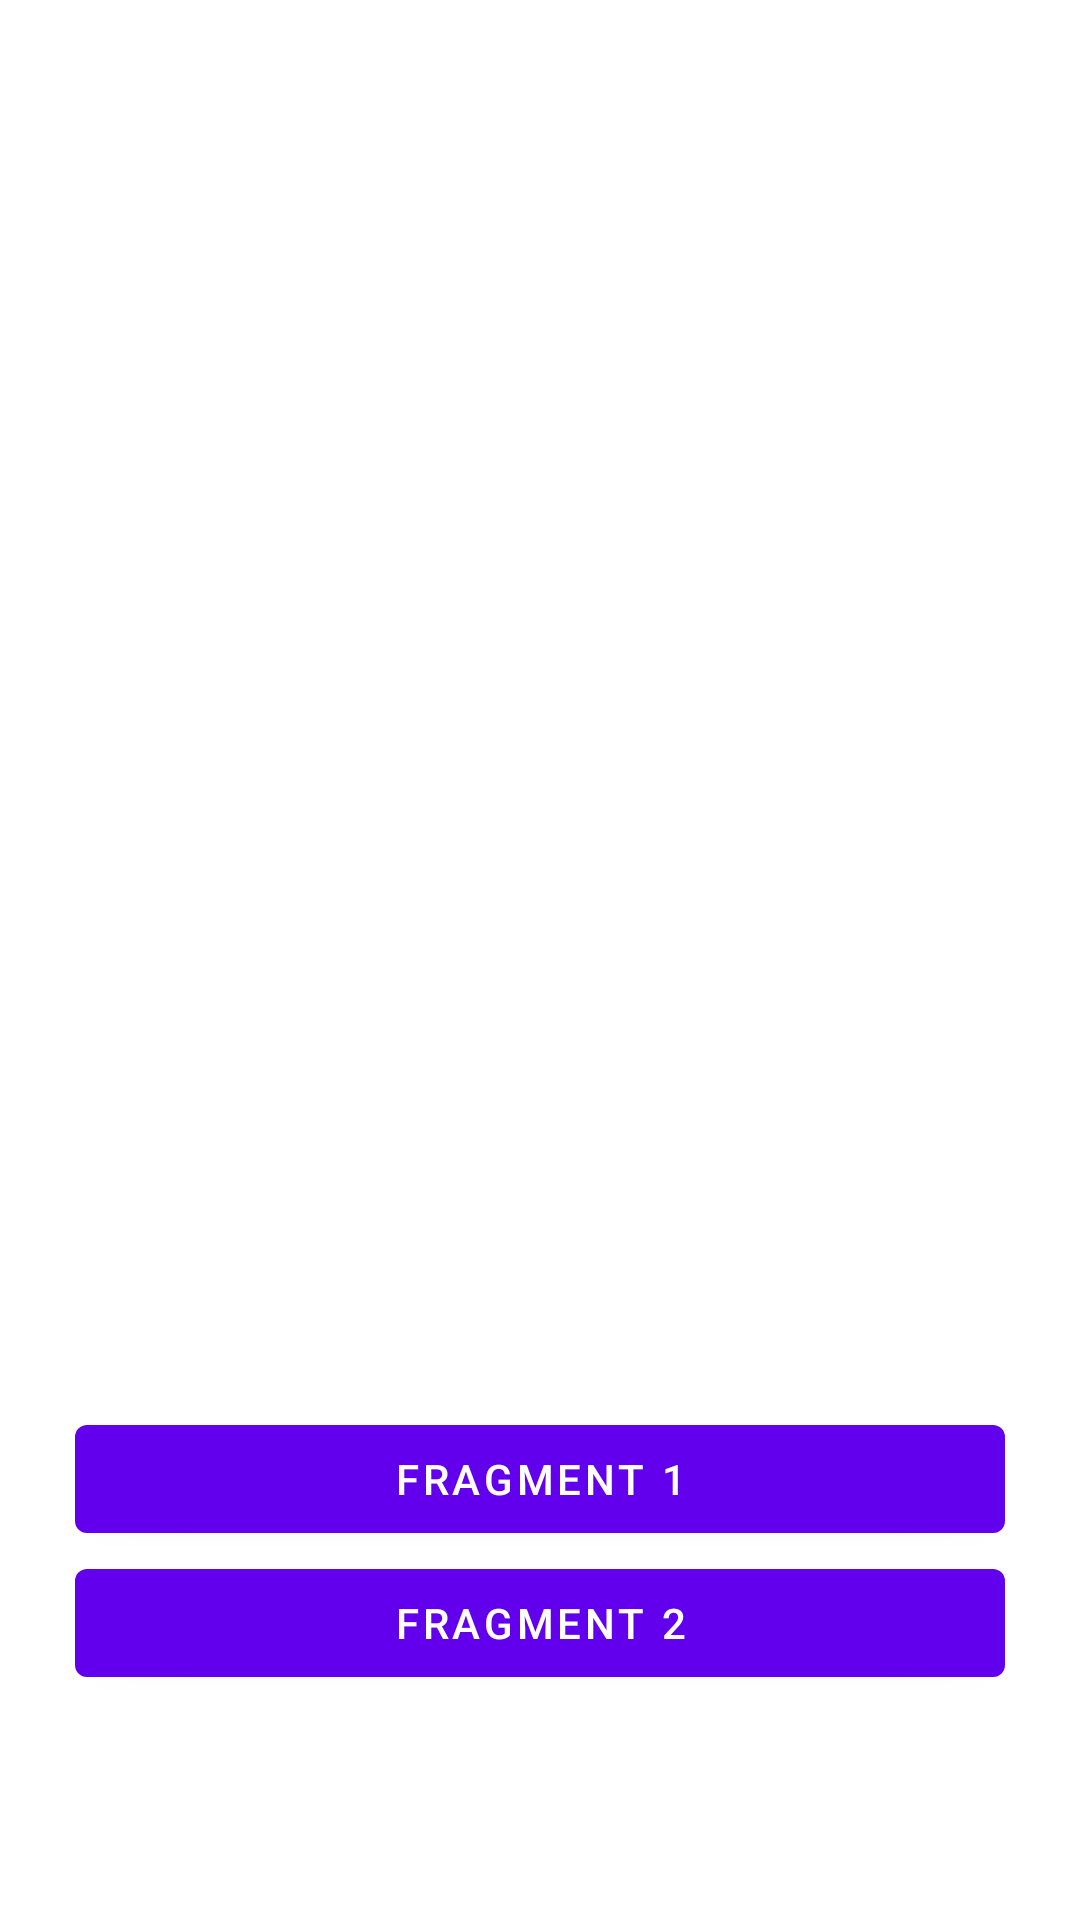

Reconstruct the res/layout file that produces this screen, plus the resources it refers to.
<!-- AndroidManifest.xml: application theme Theme.AulaFragment -->
<!-- res/layout/activity_main.xml -->
<?xml version="1.0" encoding="utf-8"?>
<androidx.constraintlayout.widget.ConstraintLayout xmlns:android="http://schemas.android.com/apk/res/android"
    xmlns:app="http://schemas.android.com/apk/res-auto"
    xmlns:tools="http://schemas.android.com/tools"
    android:layout_width="match_parent"
    android:layout_height="match_parent"
    tools:context=".MainActivity">

    <androidx.fragment.app.FragmentContainerView
        android:id="@+id/container_fragment"
        android:layout_width="match_parent"
        android:layout_height="match_parent"/>


    <com.google.android.material.button.MaterialButton
        android:id="@+id/btn_fragment1"
        android:layout_width="0dp"
        android:layout_height="wrap_content"
        android:layout_marginHorizontal="25dp"
        android:text="fragment 1"
        app:layout_constraintBottom_toTopOf="@+id/btn_fragment2"
        app:layout_constraintEnd_toEndOf="parent"
        app:layout_constraintHorizontal_bias="0.5"
        app:layout_constraintStart_toStartOf="parent" />

    <com.google.android.material.button.MaterialButton
        android:id="@+id/btn_fragment2"
        android:layout_width="0dp"
        android:layout_height="wrap_content"
        android:layout_marginBottom="75dp"
        android:text="fragment 2"
        app:layout_constraintHorizontal_bias="0.5"
        app:layout_constraintBottom_toBottomOf="parent"
        app:layout_constraintEnd_toEndOf="@id/btn_fragment1"
        app:layout_constraintStart_toStartOf="@+id/btn_fragment1"/>

</androidx.constraintlayout.widget.ConstraintLayout>
<!-- resources referenced by this layout -->
<resources>
  <style name="Theme.AulaFragment" parent="Theme.MaterialComponents.DayNight.DarkActionBar">
          
          <item name="colorPrimary">@color/purple_500</item>
          <item name="colorPrimaryVariant">@color/purple_700</item>
          <item name="colorOnPrimary">@color/white</item>
          
          <item name="colorSecondary">@color/teal_200</item>
          <item name="colorSecondaryVariant">@color/teal_700</item>
          <item name="colorOnSecondary">@color/black</item>
          
          <item name="android:statusBarColor" tools:targetApi="l">?attr/colorPrimaryVariant</item>
          
      </style>
  <!-- not gathered from this repository: default colours our renderer supplied (Android Studio template values) -->
  <color name="purple_500">#FF6200EE</color>
  <color name="purple_700">#FF3700B3</color>
  <color name="teal_200">#FF03DAC5</color>
  <color name="teal_700">#FF018786</color>
  <color name="black">#FF000000</color>
  <color name="white">#FFFFFFFF</color>
</resources>
